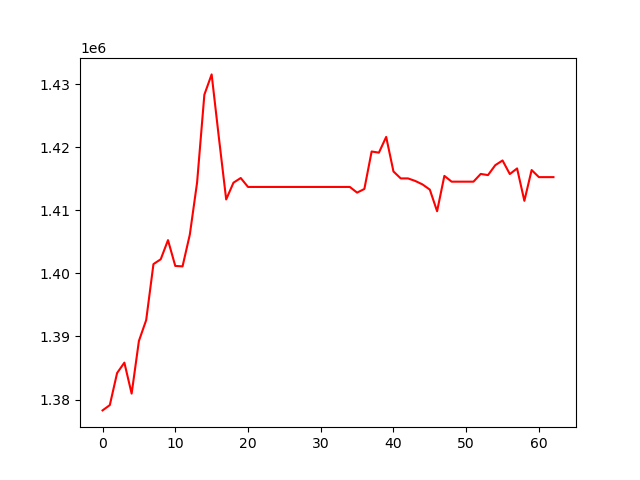

Source data for this figure (header and first rows):
, 0
0, 1378277
1, 1379120
2, 1384201
3, 1385849
4, 1380937
5, 1389288
6, 1392595
7, 1401472
8, 1402238
9, 1405270
10, 1401182
11, 1401111
12, 1406144
13, 1414406
14, 1428330
15, 1431548
16, 1421489
17, 1411721
18, 1414378
19, 1415120
20, 1413704
21, 1413704
22, 1413704
23, 1413704
24, 1413704
25, 1413704
26, 1413704
27, 1413704
28, 1413704
29, 1413704
30, 1413704
31, 1413704
32, 1413704
33, 1413704
34, 1413704
35, 1412805
36, 1413383
37, 1419324
38, 1419140
39, 1421636
40, 1416160
41, 1415057
42, 1415057
43, 1414653
44, 1414100
45, 1413281
46, 1409854
47, 1415457
48, 1414542
49, 1414542
50, 1414542
51, 1414542
52, 1415767
53, 1415583
54, 1417153
55, 1417903
56, 1415747
57, 1416640
58, 1411502
59, 1416385
... 3 more rows
